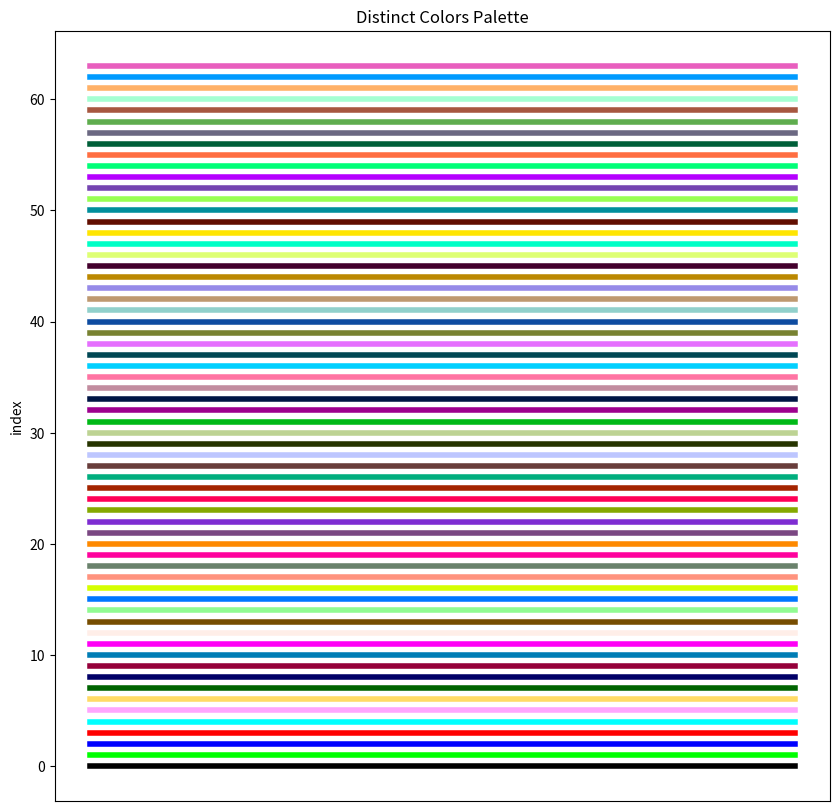

This figure's Python source:
#!/usr/bin/env python3
"""
A palette of distinct colors in hex, RGB, and BGR. Import, respectively,
`distinct_colors_hex`,
`distinct_colors_rgb`, or
`distinct_colors_bgr`.

Run `./distinct_colors.py` to see a plot of the palette.

_References_
Named CSS colors available in Matplotlib
https://matplotlib.org/stable/gallery/color/named_colors.html
"""
from typing import List, Tuple

import numpy as np
from matplotlib import pyplot as plt
#import matplotlib.cm as colormaps
#import matplotlib.colors as colorsm
plt.rcParams["figure.figsize"] = 10, 10 # Set default fig size.


# 64 Distinct Colors
distinct_colors_hex: List[str] = \
    ["#000000", "#00FF00", "#0000FF", "#FF0000", "#01FFFE",
     "#FFA6FE", "#FFDB66", "#006401", "#010067", "#95003A",
     "#007DB5", "#FF00F6", "#FFEEE8", "#774D00", "#90FB92",
     "#0076FF", "#D5FF00", "#FF937E", "#6A826C", "#FF029D",
     "#FE8900", "#7A4782", "#7E2DD2", "#85A900", "#FF0056",
     "#A42400", "#00AE7E", "#683D3B", "#BDC6FF", "#263400",
     "#BDD393", "#00B917", "#9E008E", "#001544", "#C28C9F",
     "#FF74A3", "#01D0FF", "#004754", "#E56FFE", "#788231",
     "#0E4CA1", "#91D0CB", "#BE9970", "#968AE8", "#BB8800",
     "#43002C", "#DEFF74", "#00FFC6", "#FFE502", "#620E00",
     "#008F9C", "#98FF52", "#7544B1", "#B500FF", "#00FF78",
     "#FF6E41", "#005F39", "#6B6882", "#5FAD4E", "#A75740",
     "#A5FFD2", "#FFB167", "#009BFF", "#E85EBE"]
distinct_colors_rgb: List[Tuple[int, int, int]] = []
for s in distinct_colors_hex:
    s: str = s.lstrip("#")
    rgb: Tuple[int, int, int] = tuple(int(s[i:i+2], 16) for i in (0, 2 ,4))
    distinct_colors_rgb.append(rgb)
distinct_colors_rgb: np.ndarray = np.array(distinct_colors_rgb, dtype=np.uint8)
distinct_colors_rgb.flags.writeable = False
distinct_colors_bgr: np.ndarray = np.fliplr(distinct_colors_rgb)
distinct_colors_bgr.flags.writeable = False


def main():
    """Plot the color palette."""
    print("len(distinct_colors_hex) =", len(distinct_colors_hex))

    x = np.array([0.0, 1.0])
    y = np.array([0.0, 0.0])
    for i, color_hex in enumerate(distinct_colors_hex):
        plt.plot(x, y+i*1.0, color=color_hex, linewidth=4.0)
    plt.title("Distinct Colors Palette")
    plt.ylabel("index")
    ax = plt.gca()
    ax.get_xaxis().set_visible(False)
    plt.show()


if __name__ == "__main__":
    main()
